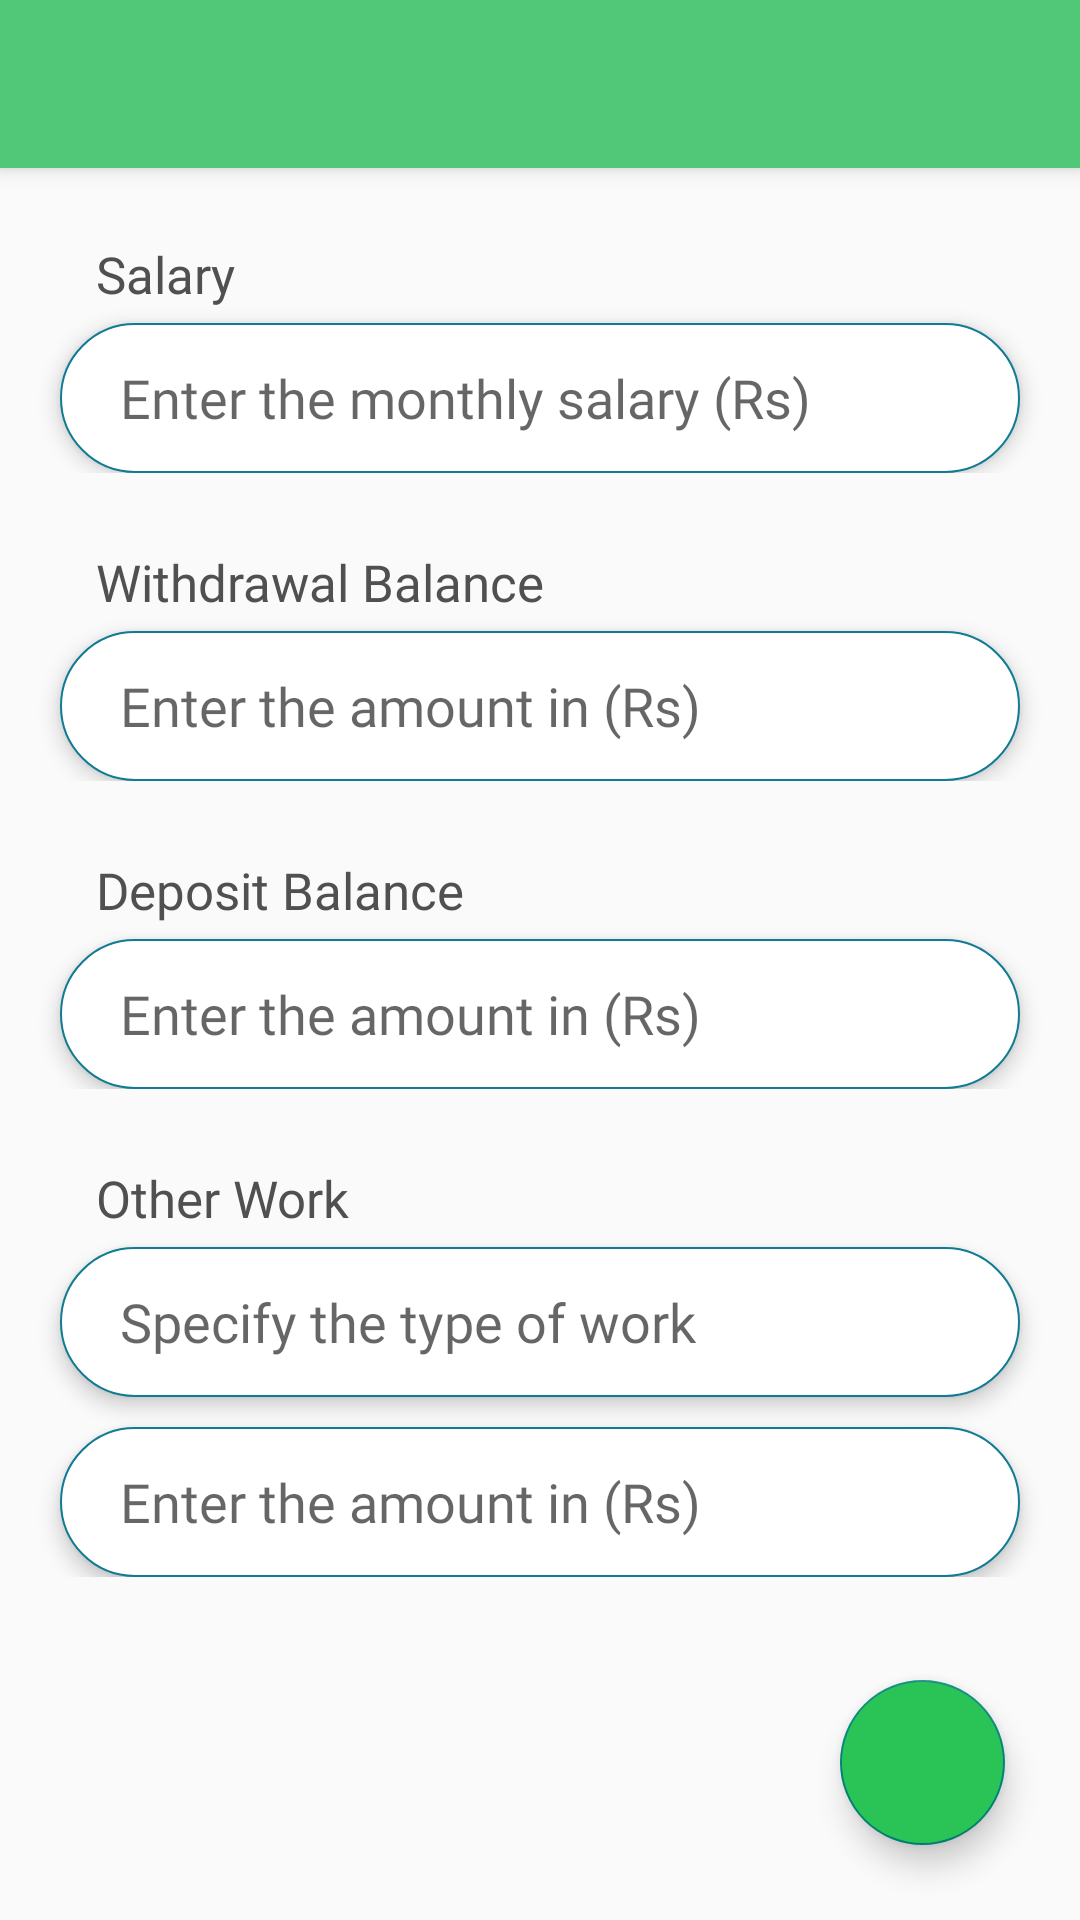

Write the Android layout XML for this screen, with the resource values it uses.
<!-- AndroidManifest.xml: application theme Theme.Design.Light.NoActionBar -->
<!-- res/layout/activity_labour_entry.xml -->
<?xml version="1.0" encoding="utf-8"?>
<RelativeLayout xmlns:android="http://schemas.android.com/apk/res/android"
    xmlns:app="http://schemas.android.com/apk/res-auto"
    xmlns:tools="http://schemas.android.com/tools"
    android:layout_width="match_parent"
    android:layout_height="match_parent"
    tools:context=".entry.LabourEntryActivity"
    android:orientation="vertical">

    
    <androidx.appcompat.widget.Toolbar
        android:id="@+id/toolbar"
        android:layout_width="match_parent"
        android:layout_height="?attr/actionBarSize"
        android:background="@color/emerald_green"
        app:titleTextAppearance="@style/TitleText"
        android:elevation="4dp"
        app:titleTextColor="@color/white"
        android:theme="@style/ThemeOverlay.AppCompat.Dark.ActionBar"
        app:popupTheme="@style/ThemeOverlay.AppCompat.Light"
        app:layout_constraintTop_toTopOf="parent"
        app:layout_constraintLeft_toLeftOf="parent"
        app:layout_constraintRight_toRightOf="parent"
        />

    
    <ScrollView
        android:layout_width="match_parent"
        android:layout_height="match_parent"
        android:layout_marginTop="55dp">

        
        <LinearLayout
            android:layout_width="match_parent"
            android:layout_height="wrap_content"
            android:orientation="vertical">

            
            <LinearLayout
                android:layout_width="match_parent"
                android:layout_height="wrap_content"
                android:orientation="vertical"
                android:layout_marginTop="25dp">

                <TextView
                    android:layout_width="match_parent"
                    android:layout_height="wrap_content"
                    android:text="@string/salary"
                    android:fontFamily="@font/bookos"
                    android:layout_marginHorizontal="32dp"
                    android:layout_marginBottom="5dp"
                    android:textSize="17sp"
                    android:textColor="@color/hint_dark"
                    />

                <EditText
                    android:layout_width="match_parent"
                    android:layout_height="50dp"
                    android:id="@+id/monthly_editText"
                    android:hint="@string/enter_mnthly_slry"
                    android:layout_marginHorizontal="20dp"
                    android:paddingStart="20dp"
                    android:paddingEnd="20dp"
                    android:elevation="4dp"
                    android:fontFamily="@font/times_new_roman"
                    android:inputType="numberDecimal"
                    android:background="@drawable/main_btn"
                    android:importantForAutofill="no"
                    />

            </LinearLayout>

            
            <LinearLayout
                android:layout_width="match_parent"
                android:layout_height="wrap_content"
                android:orientation="vertical"
                android:layout_marginTop="25dp">

                <TextView
                    android:layout_width="match_parent"
                    android:layout_height="wrap_content"
                    android:text="@string/withdrwl_blnce"
                    android:fontFamily="@font/bookos"
                    android:layout_marginHorizontal="32dp"
                    android:layout_marginBottom="5dp"
                    android:textSize="17sp"
                    android:textColor="@color/hint_dark"
                    />

                <EditText
                    android:layout_width="match_parent"
                    android:layout_height="50dp"
                    android:id="@+id/withdraw_editText"
                    android:fontFamily="@font/times_new_roman"
                    android:hint="@string/entr_emnt_in_rs"
                    android:elevation="4dp"
                    android:layout_marginHorizontal="20dp"
                    android:paddingStart="20dp"
                    android:paddingEnd="20dp"
                    android:inputType="numberDecimal"
                    android:background="@drawable/main_btn"
                    android:importantForAutofill="no"
                    />

            </LinearLayout>

            
            <LinearLayout
                android:layout_width="match_parent"
                android:layout_height="wrap_content"
                android:orientation="vertical"
                android:layout_marginTop="25dp">

                <TextView
                    android:layout_width="match_parent"
                    android:layout_height="wrap_content"
                    android:text="@string/deposit_blnce"
                    android:fontFamily="@font/bookos"
                    android:layout_marginHorizontal="32dp"
                    android:layout_marginBottom="5dp"
                    android:textSize="17sp"
                    android:textColor="@color/hint_dark"
                    />

                <EditText
                    android:layout_width="match_parent"
                    android:layout_height="50dp"
                    android:id="@+id/balance_editText"
                    android:hint="@string/entr_emnt_in_rs"
                    android:elevation="4dp"
                    android:layout_marginHorizontal="20dp"
                    android:paddingStart="20dp"
                    android:paddingEnd="20dp"
                    android:fontFamily="@font/times_new_roman"
                    android:inputType="numberDecimal"
                    android:background="@drawable/main_btn"
                    android:importantForAutofill="no"
                    />

            </LinearLayout>

            
            <LinearLayout
                android:layout_width="match_parent"
                android:layout_height="wrap_content"
                android:orientation="vertical"
                android:layout_marginTop="25dp">

                <TextView
                    android:layout_width="match_parent"
                    android:layout_height="wrap_content"
                    android:text="@string/other_wrk"
                    android:fontFamily="@font/bookos"
                    android:layout_marginHorizontal="32dp"
                    android:layout_marginBottom="5dp"
                    android:textSize="17sp"
                    android:textColor="@color/hint_dark"
                    />

                <EditText
                    android:layout_width="match_parent"
                    android:layout_height="50dp"
                    android:fontFamily="@font/times_new_roman"
                    android:id="@+id/typeOfWork_editText"
                    android:elevation="4dp"
                    android:hint="@string/specify_type_of_wrk"
                    android:layout_marginHorizontal="20dp"
                    android:paddingStart="20dp"
                    android:paddingEnd="20dp"
                    android:background="@drawable/main_btn"
                    android:inputType="text"
                    android:importantForAutofill="no"
                    />

                <EditText
                    android:layout_width="match_parent"
                    android:layout_height="50dp"
                    android:id="@+id/amount_editText"
                    android:fontFamily="@font/times_new_roman"
                    android:hint="@string/entr_emnt_in_rs"
                    android:elevation="4dp"
                    android:layout_marginHorizontal="20dp"
                    android:paddingStart="20dp"
                    android:paddingEnd="20dp"
                    android:background="@drawable/main_btn"
                    android:layout_marginTop="10dp"
                    android:importantForAutofill="no"
                    android:inputType="numberDecimal"
                    />

            </LinearLayout>
        </LinearLayout>
    </ScrollView>

    
    <com.google.android.material.floatingactionbutton.FloatingActionButton
        android:id="@+id/save_btn"
        android:layout_width="55dp"
        android:layout_height="55dp"
        app:fabCustomSize="55dp"
        android:layout_alignParentBottom="true"
        android:layout_alignParentEnd="true"
        android:layout_marginBottom="25dp"
        android:backgroundTint="@color/primary_color"
        android:layout_marginEnd="25dp"
        android:src="@drawable/ic_baseline_chevron_right_24"
        android:contentDescription="@string/save_dtl"
        />

</RelativeLayout>
<!-- resources referenced by this layout -->
<resources>
  <color name="emerald_green">#50C878</color>
  <color name="hint_dark">#505050</color>
  <color name="primary_color">#2ac355</color>
  <color name="white">#FFFFFF</color>
  <!-- drawable main_btn (drawable) -->
  <?xml version="1.0" encoding="utf-8"?>
  <shape xmlns:android="http://schemas.android.com/apk/res/android"
      android:shape="rectangle" >
  
      <corners
          android:radius="30dp"
          />
  
      <solid android:color="@color/white" />
  
      <stroke
          android:width="0.5dp"
          android:color="@color/secondary_color" />
  
  </shape>
  <string name="deposit_blnce">Deposit Balance</string>
  <string name="enter_mnthly_slry">Enter the monthly salary (Rs)</string>
  <string name="entr_emnt_in_rs">Enter the amount in (Rs)</string>
  <string name="other_wrk">Other Work</string>
  <string name="salary">Salary</string>
  <string name="save_dtl">Save</string>
  <string name="specify_type_of_wrk">Specify the type of work</string>
  <string name="withdrwl_blnce">Withdrawal Balance</string>
  <style name="TitleText" parent="android:Widget.TextView">
          <item name="android:fontFamily">@font/bookos</item>
          <item name="android:textSize">20sp</item>
      </style>
  <color name="secondary_color">#107B93</color>
</resources>
